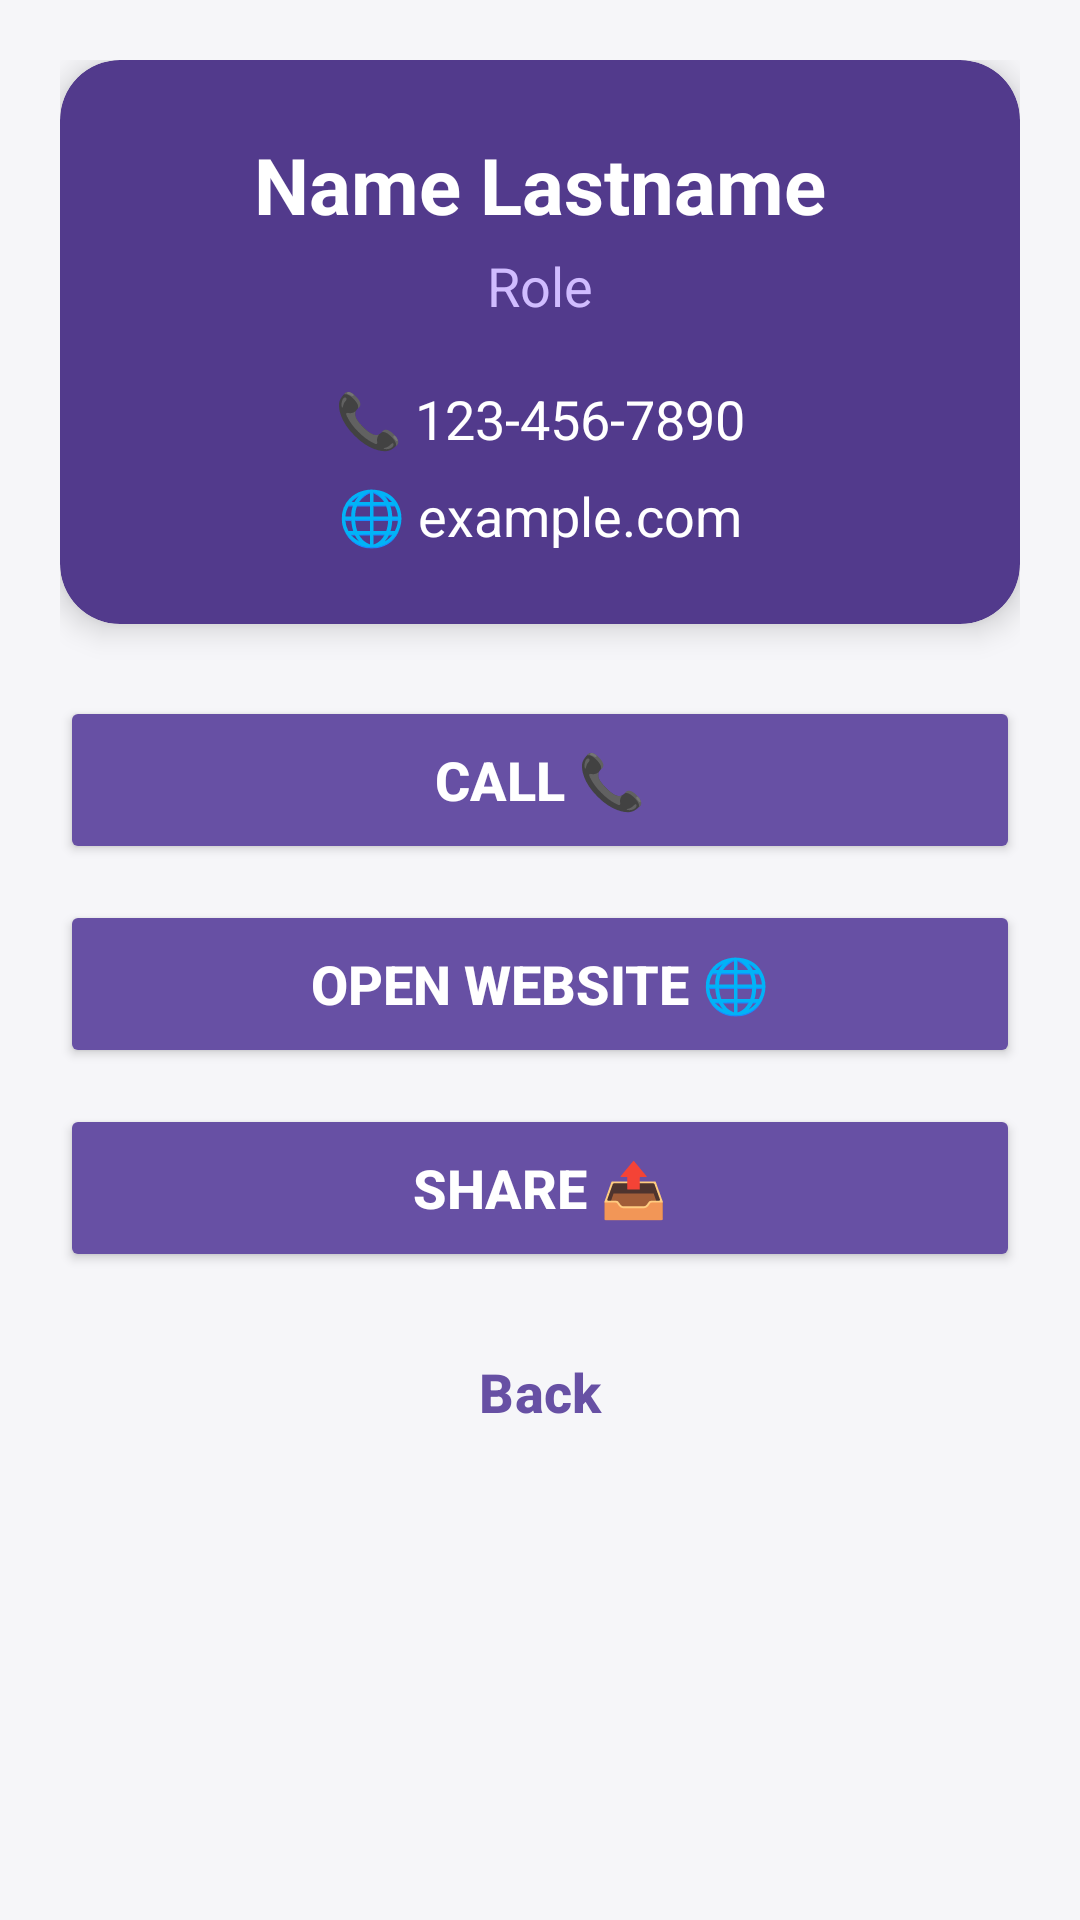

The Android layout XML behind this screen, and the referenced resources:
<!-- AndroidManifest.xml: application theme Theme.Carder -->
<!-- res/layout/activity_second.xml -->
<?xml version="1.0" encoding="utf-8"?>
<ScrollView xmlns:android="http://schemas.android.com/apk/res/android"
    xmlns:app="http://schemas.android.com/apk/res-auto"
    xmlns:tools="http://schemas.android.com/tools"
    android:id="@+id/main"
    android:layout_width="match_parent"
    android:layout_height="match_parent"
    android:fillViewport="true"
    android:background="#F6F6F9"
    android:fitsSystemWindows="true"
    tools:context=".CardActivity">

    <LinearLayout
        android:layout_width="match_parent"
        android:layout_height="wrap_content"
        android:orientation="vertical">


        <LinearLayout
            android:layout_width="match_parent"
            android:layout_height="wrap_content"
            android:orientation="vertical"
            android:padding="20dp">

            
            <androidx.cardview.widget.CardView
                android:layout_width="match_parent"
                android:layout_height="wrap_content"
                android:layout_marginBottom="24dp"
                app:cardBackgroundColor="#523A8C"
                app:cardCornerRadius="20dp"
                app:cardElevation="6dp">

                <LinearLayout
                    android:layout_width="match_parent"
                    android:layout_height="wrap_content"
                    android:gravity="center_horizontal"
                    android:orientation="vertical"
                    android:padding="24dp">


                    <TextView
                        android:id="@+id/tvCardName"
                        android:layout_width="wrap_content"
                        android:layout_height="wrap_content"
                        android:text="Name Lastname"
                        android:textColor="@android:color/white"
                        android:textSize="26sp"
                        android:textStyle="bold" />


                    <TextView
                        android:id="@+id/tvCardRole"
                        android:layout_width="wrap_content"
                        android:layout_height="wrap_content"
                        android:layout_marginTop="4dp"
                        android:text="Role"
                        android:textColor="#D0BCFF"
                        android:textSize="18sp" />


                    <TextView
                        android:id="@+id/tvCardPhone"
                        android:layout_width="wrap_content"
                        android:layout_height="wrap_content"
                        android:layout_marginTop="20dp"
                        android:text="📞 123-456-7890"
                        android:textColor="@android:color/white"
                        android:textSize="18sp" />


                    <TextView
                        android:id="@+id/tvCardWebsite"
                        android:layout_width="wrap_content"
                        android:layout_height="wrap_content"
                        android:layout_marginTop="8dp"
                        android:text="🌐 example.com"
                        android:textColor="@android:color/white"
                        android:textSize="18sp" />

                </LinearLayout>
            </androidx.cardview.widget.CardView>


            <Button
                android:id="@+id/btnDial"
                android:layout_width="match_parent"
                android:layout_height="56dp"
                android:layout_marginBottom="12dp"
                android:backgroundTint="#6750A4"
                android:text="Call 📞"
                android:textColor="@android:color/white"
                android:textSize="18sp"
                android:textStyle="bold"
                app:cornerRadius="28dp" />


            <Button
                android:id="@+id/btnWebsite"
                android:layout_width="match_parent"
                android:layout_height="56dp"
                android:layout_marginBottom="12dp"
                android:backgroundTint="#6750A4"
                android:text="Open Website 🌐"
                android:textColor="@android:color/white"
                android:textSize="18sp"
                android:textStyle="bold"
                app:cornerRadius="28dp" />


            <Button
                android:id="@+id/btnShare"
                android:layout_width="match_parent"
                android:layout_height="56dp"
                android:layout_marginBottom="12dp"
                android:backgroundTint="#6750A4"
                android:text="Share 📤"
                android:textColor="@android:color/white"
                android:textSize="18sp"
                android:textStyle="bold"
                app:cornerRadius="28dp" />


            <Button
                android:id="@+id/btnBack"
                style="?attr/materialButtonOutlinedStyle"
                android:layout_width="match_parent"
                android:layout_height="56dp"
                android:text="Back"
                android:textColor="#6750A4"
                android:textSize="18sp"
                android:textStyle="bold"
                app:cornerRadius="28dp"
                app:strokeColor="#6750A4" />

        </LinearLayout>
    </LinearLayout>
</ScrollView>
<!-- resources referenced by this layout -->
<resources>
  <style name="Theme.Carder" parent="Base.Theme.Carder" />
  <style name="Base.Theme.Carder" parent="Theme.Material3.DayNight.NoActionBar">
          
          
      </style>
</resources>
